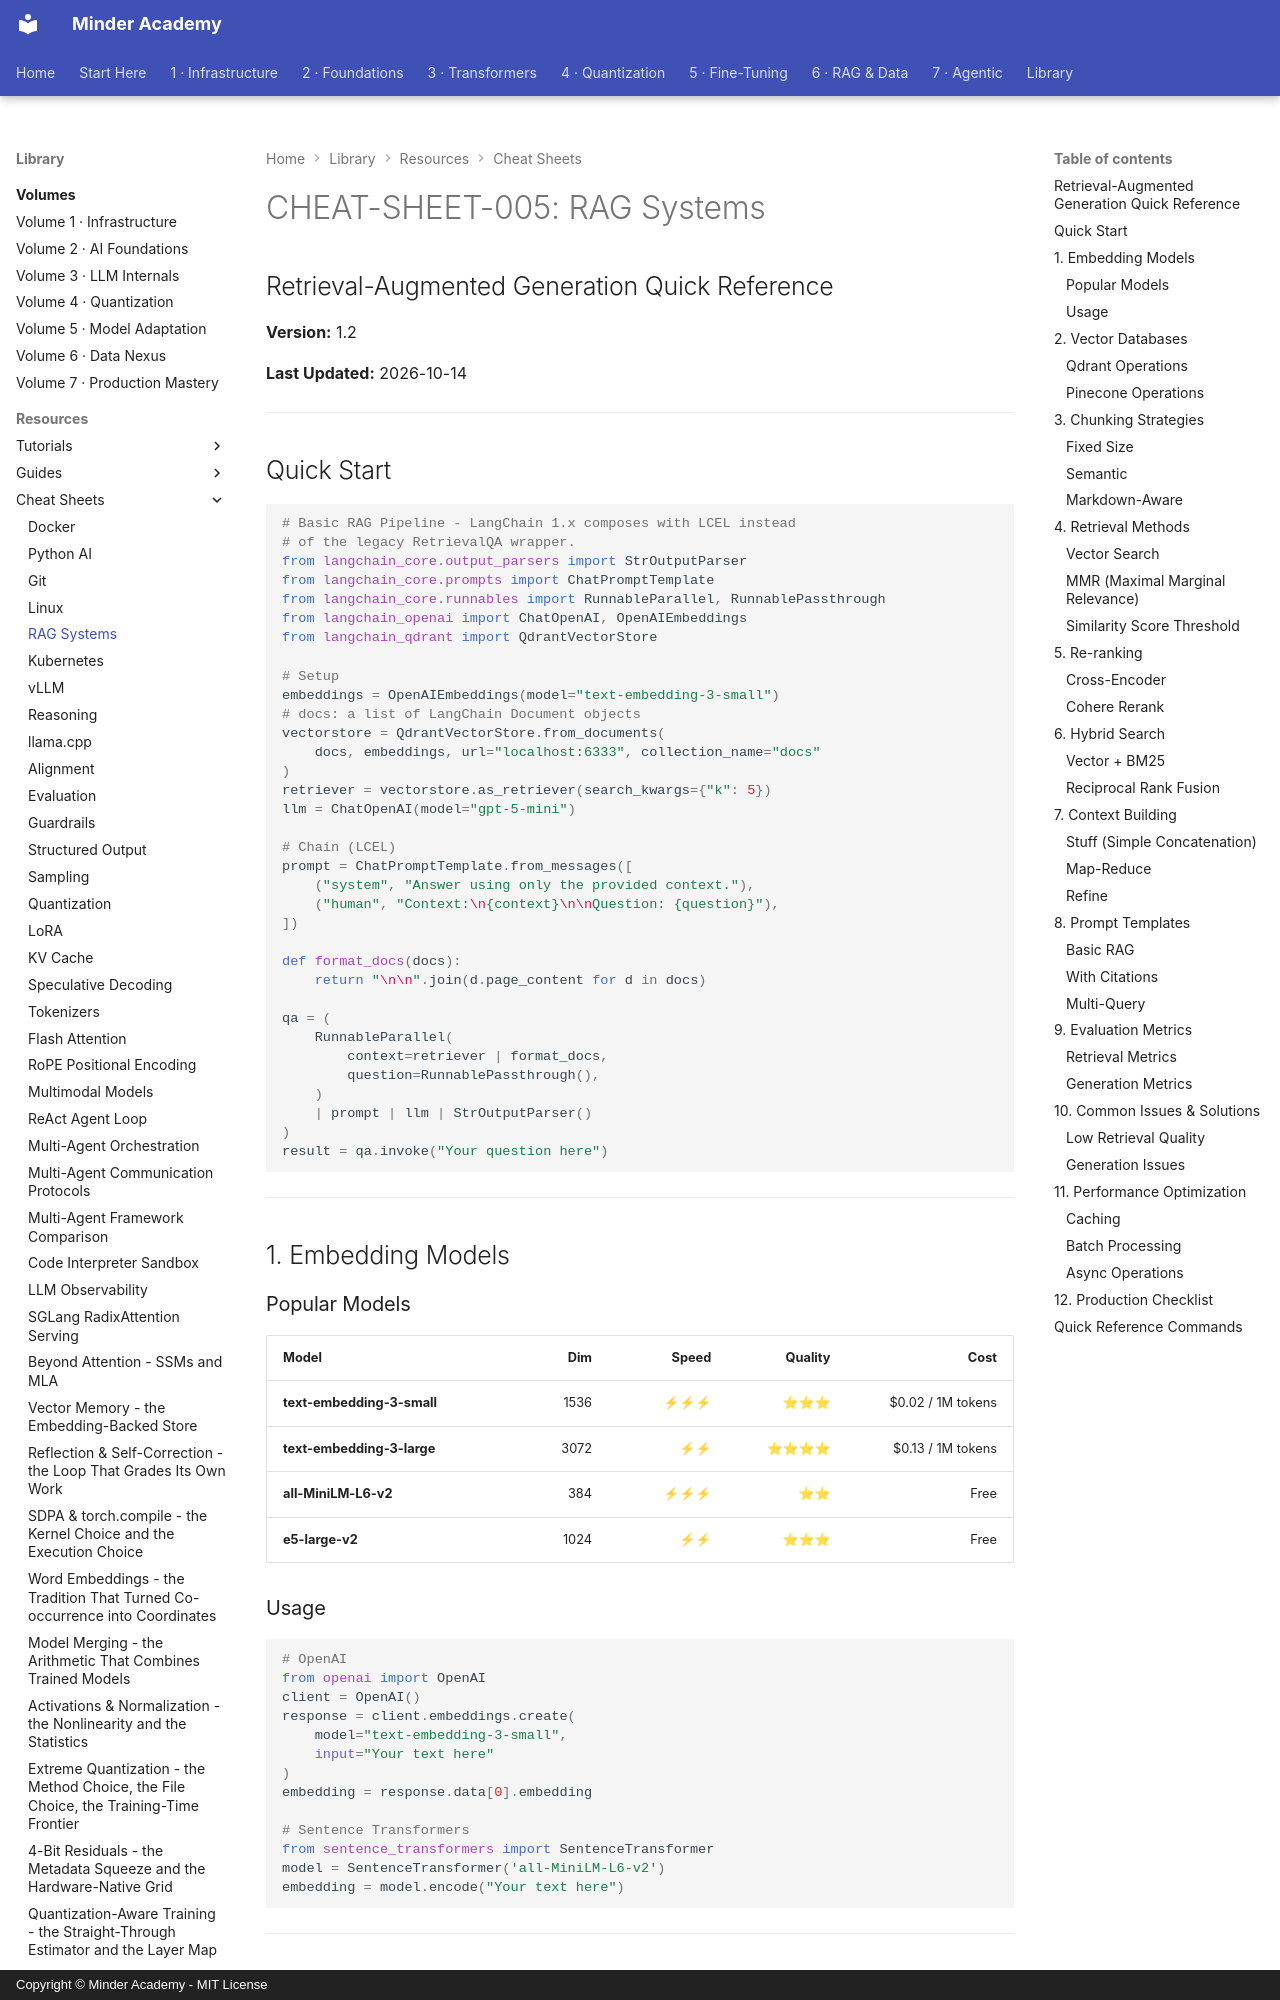

repository: minderhq/academy · page: learning-resources/cheat-sheets/CHEAT-SHEET-005-RAG-Systems/index.html · generator: mkdocs · copyright: Copyright © Minder Academy - MIT License

---
Document ID: CHEAT-SHEET-005
Title: "CHEAT-SHEET-005: RAG Systems"
Last Updated: 2026-10-14
Status: Complete
Difficulty: Intermediate
Tags: ['cheatsheet', 'rag', 'retrieval']
---

# CHEAT-SHEET-005: RAG Systems
## Retrieval-Augmented Generation Quick Reference

**Version:** 1.2

**Last Updated:** 2026-10-14

---

## Quick Start

```python
# Basic RAG Pipeline - LangChain 1.x composes with LCEL instead
# of the legacy RetrievalQA wrapper.
from langchain_core.output_parsers import StrOutputParser
from langchain_core.prompts import ChatPromptTemplate
from langchain_core.runnables import RunnableParallel, RunnablePassthrough
from langchain_openai import ChatOpenAI, OpenAIEmbeddings
from langchain_qdrant import QdrantVectorStore

# Setup
embeddings = OpenAIEmbeddings(model="text-embedding-3-small")
# docs: a list of LangChain Document objects
vectorstore = QdrantVectorStore.from_documents(
    docs, embeddings, url="localhost:6333", collection_name="docs"
)
retriever = vectorstore.as_retriever(search_kwargs={"k": 5})
llm = ChatOpenAI(model="gpt-5-mini")

# Chain (LCEL)
prompt = ChatPromptTemplate.from_messages([
    ("system", "Answer using only the provided context."),
    ("human", "Context:\n{context}\n\nQuestion: {question}"),
])

def format_docs(docs):
    return "\n\n".join(d.page_content for d in docs)

qa = (
    RunnableParallel(
        context=retriever | format_docs,
        question=RunnablePassthrough(),
    )
    | prompt | llm | StrOutputParser()
)
result = qa.invoke("Your question here")
```

---

## 1. Embedding Models

### Popular Models

| Model | Dim | Speed | Quality | Cost |
|-------|-----:|------:|--------:|-----:|
| **text-embedding-3-small** | 1536 | ⚡⚡⚡ | ⭐⭐⭐ | $0.02 / 1M tokens |
| **text-embedding-3-large** | 3072 | ⚡⚡ | ⭐⭐⭐⭐ | $0.13 / 1M tokens |
| **all-MiniLM-L6-v2** | 384 | ⚡⚡⚡ | ⭐⭐ | Free |
| **e5-large-v2** | 1024 | ⚡⚡ | ⭐⭐⭐ | Free |
